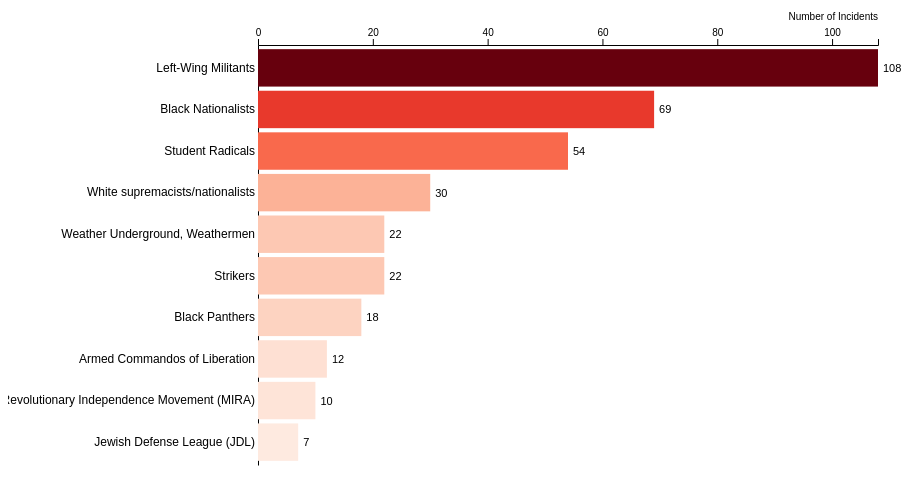
D3 v7 page, settled after 360 driven frames (6 s of simulated time); the page loaded 1 data file(s).


    const margin = { top: 40, right: 30, bottom: 40, left: 250 };
    const width = 900 - margin.left - margin.right;
    const height = 500 - margin.top - margin.bottom;

    const svg = d3.select("svg")
      .append("g")
      .attr("transform", `translate(${margin.left},${margin.top})`);

    let dataByYear;

    d3.json("top_groups_by_year.json").then(data => {
      dataByYear = data;

      // Populate year dropdown
      const years = Object.keys(dataByYear).sort();
      const yearSelect = d3.select("#yearSelect");

      years.forEach(year => {
        yearSelect.append("option").attr("value", year).text(year);
      });

      // Initial chart
      updateChart(years[0]);

      // On year change
      yearSelect.on("change", function () {
        updateChart(this.value);
      });
    });

    function updateChart(year) {
      const data = dataByYear[year];

      // Scales
      const x = d3.scaleLinear()
        .domain([0, d3.max(data, d => d.count)])
        .range([0, width]);

      const y = d3.scaleBand()
        .domain(data.map(d => d.group))
        .range([0, height])
        .padding(0.1);

      const colorScale = d3.scaleSequential()
        .domain([0, d3.max(data, d => d.count)])
        .interpolator(d3.interpolateReds);

      // Clear previous
      svg.selectAll("*").remove();

      // X Axis
      svg.append("g")
        .call(d3.axisTop(x).ticks(5))
        .append("text")
        .attr("x", width)
        .attr("y", -25)
        .attr("text-anchor", "end")
        .attr("fill", "#000")
        .text("Number of Incidents");

      // Y Axis
      svg.append("g")
        .call(d3.axisLeft(y).tickSize(0))
        .selectAll("text")
        .attr("class", "group-label");

      // Bars
      svg.selectAll(".bar")
        .data(data, d => d.group)
        .join("rect")
        .attr("class", "bar")
        .attr("x", 0)
        .attr("y", d => y(d.group))
        .attr("height", y.bandwidth())
        .attr("fill", d => colorScale(d.count))
        .on("mouseover", function () {
          d3.select(this)
            .attr("stroke", "black")
            .attr("stroke-width", 1)
            .attr("fill", "orange");
        })
        .on("mouseout", function (event, d) {
          d3.select(this)
            .attr("stroke", "none")
            .attr("fill", d => colorScale(d.count));
        })
        .transition()
        .duration(750)
        .attr("width", d => x(d.count));

      // Labels
      svg.selectAll(".label")
        .data(data)
        .join("text")
        .attr("x", d => x(d.count) + 5)
        .attr("y", d => y(d.group) + y.bandwidth() / 2 + 4)
        .text(d => d.count)
        .attr("font-size", "11px");
    }
  

### data: top_groups_by_year.json, 37592 bytes — head not shown